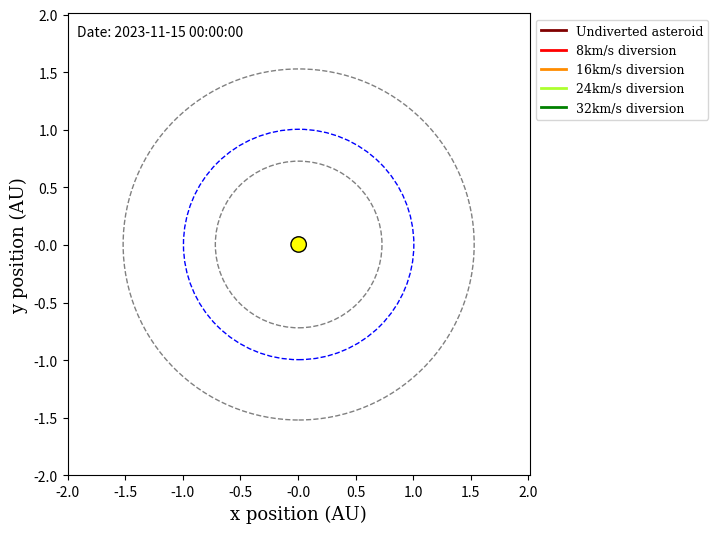

The matplotlib source for this figure:
#import libraries

import numpy as np
import math
import matplotlib.pyplot as plt
from matplotlib.animation import FuncAnimation
from matplotlib.lines import Line2D
from datetime import datetime, timedelta

#define global variables

G = 6.6726e-11
pi = np.pi

class body:
    def __init__(self, name, mass, position, period, radius, initial_angle=0):
        self.name = name
        self.position = position
        self.mass = mass
        self.period = period
        self.radius = radius
        self.initial_angle = initial_angle
        self.trail = {'x': [], 'y': []}  

bodies = [
    body("sun", 1.988e30, [0, 0], 0, 0), 
    body("earth", 7.35e22, [1.49598e11, 0], 31558118, 1.49598e11, initial_angle=4.55900034), #1 orbit before impact position: 0.566332, sep 30 orbit before impact position: 4.560036
    body("mars", 6.4169e23, [2.27956e11, 0], 59355072, 2.27956e11, initial_angle=2.181659), #1 orbit before impact position: 3.7001, sep 30 orbit before impact position: 2.181659
    body("venus", 4.86732e24, [1.08210e11, 0], 19414166, 1.08210e11, initial_angle=0.968658), #1 orbit before impact position: 5.7857665, sep 30 orbit before impact position: 0.968658
    body("asteroid1", 26.99e9, [1.64e11, 0], 0, 0),
    body("asteroid2", 26.99e9, [1.64e11, 0], 0, 0),
    body("asteroid3", 26.99e9, [1.64e11, 0], 0, 0),
    body("asteroid4", 26.99e9, [1.64e11, 0], 0, 0),
    body("asteroid5", 26.99e9, [1.64e11, 0], 0, 0),
]

for i in range(4, 9):
    bodies[i].trail = {'x': [], 'y': []}

def planet_position(index, t):

    initial_angle = bodies[index].initial_angle

    x = bodies[index].radius * math.cos(initial_angle + 2 * np.pi * t / bodies[index].period)
    y = bodies[index].radius * math.sin(initial_angle + 2 * np.pi * t / bodies[index].period)

    return x, y

def compute_displacement(index, asteroid_index):

    r_body = [bodies[index].position[0] - bodies[asteroid_index].position[0], bodies[index].position[1] - bodies[asteroid_index].position[1]]

    return r_body

def new_compute_force(index, asteroid_index):

    displacement = compute_displacement(index, asteroid_index)

    force = [G * bodies[index].mass * bodies[asteroid_index].mass * (displacement[0]/((np.linalg.norm(displacement)**3))),
            G * bodies[index].mass * bodies[asteroid_index].mass * (displacement[1]/((np.linalg.norm(displacement)**3)))]

    return force

def compute_acceleration(index, asteroid_index):

    force = new_compute_force(index, asteroid_index)

    acceleration = [force[0] / bodies[asteroid_index].mass, force[1] / bodies[asteroid_index].mass]

    return acceleration

def leapfrog_position(position, velocity, acceleration, step):

    new_velocity_x = velocity[0] + 0.5 * (step * acceleration[0])
    new_velocity_y = velocity[1] + 0.5 * (step * acceleration[1])

    new_position_x = position[0] + (step * new_velocity_x)
    new_position_y = position[1] + (step * new_velocity_y)

    return new_position_x, new_position_y

def leapfrog_velocity(velocity, acceleration, step):

    new_velocity_x = velocity[0] + (step * acceleration[0])
    new_velocity_y = velocity[1] + (step * acceleration[1])

    return new_velocity_x, new_velocity_y

earth_list = []
moon_list = []
mars_list = []
venus_list = []
asteroid_list = []
time_list = []

fig, ax = plt.subplots(figsize=(6, 6))
ax.set_xlim(-0.3e12, 0.3e12)
ax.set_ylim(-0.3e12, 0.3e12)
ax.set_aspect('equal')

# Convert axis limits to astronomical units for display
au_xlim = np.array(ax.get_xlim()) / 1.496e11
au_ylim = np.array(ax.get_ylim()) / 1.496e11

# Set custom tick labels for astronomical units with smaller ticks
au_xticks = np.arange(au_xlim[0], au_xlim[1], 0.5)
au_yticks = np.arange(au_ylim[0], au_ylim[1], 0.5)

# Convert custom tick labels back to simulation units
sim_xticks = au_xticks * 1.496e11
sim_yticks = au_yticks * 1.496e11

# Set the custom tick labels
ax.set_xticks(sim_xticks)
ax.set_yticks(sim_yticks)
ax.set_xticklabels([f"{tick:.1f}" for tick in au_xticks])
ax.set_yticklabels([f"{tick:.1f}" for tick in au_yticks])

planet_size = 4
asteroid_size = 3

# Plot initial positions of celestial bodies
earth_plot, = ax.plot([], [], linestyle='-', color='blue', label='Earth', marker='o', markersize = planet_size)
mars_plot, = ax.plot([], [], linestyle='-', color='grey', label='Mars', marker='o', markersize = planet_size)
venus_plot, = ax.plot([], [], linestyle='-', color='grey', label='Venus', marker='o', markersize = planet_size)
asteroid1_plot, = ax.plot([], [], linestyle='-', color='maroon', label='Undiverted asteroid', marker='o', markersize = asteroid_size)
asteroid2_plot, = ax.plot([], [], linestyle='-', color='red', label='8km/s diversion', marker='o', markersize = asteroid_size)
asteroid3_plot, = ax.plot([], [], linestyle='-', color='darkorange', label='16km/s diversion', marker='o', markersize = asteroid_size)
asteroid4_plot, = ax.plot([], [], linestyle='-', color='greenyellow', label='24km/s diversion', marker='o', markersize = asteroid_size)
asteroid5_plot, = ax.plot([], [], linestyle='-', color='green', label='32km/s diversion', marker='o', markersize = asteroid_size)

#ax.scatter(96697280301.42848, 114145510583.23306, color='red', marker='x')

earth_orbit_circle = plt.Circle((0, 0), bodies[1].radius, color='blue', fill=False, linestyle='dashed', linewidth=1)
mars_orbit_circle = plt.Circle((0, 0), bodies[2].radius, color='grey', fill=False, linestyle='dashed', linewidth=1)
venus_orbit_circle = plt.Circle((0, 0), bodies[3].radius, color='grey', fill=False, linestyle='dashed', linewidth=1)

# Add the circles to the plot
ax.add_patch(earth_orbit_circle)
ax.add_patch(mars_orbit_circle)
ax.add_patch(venus_orbit_circle)

trail_length = 2000  # Adjust the trail length as needed

asteroid1_trail, = ax.plot([], [], linewidth=1, linestyle='-', color='maroon')
asteroid2_trail, = ax.plot([], [], linewidth=1, linestyle='-', color='red')
asteroid3_trail, = ax.plot([], [], linewidth=1, linestyle='-', color='darkorange')
asteroid4_trail, = ax.plot([], [], linewidth=1, linestyle='-', color='greenyellow')
asteroid5_trail, = ax.plot([], [], linewidth=1, linestyle='-', color='green')

sun_circle = plt.Circle((0, 0), 1e10, facecolor='yellow', edgecolor = 'black', label='Sun')
ax.add_patch(sun_circle)

# Set up the legend
legend_font = {'family': 'DejaVu Serif', 'weight': 'normal', 'size': 9}
label_font = {'family': 'DejaVu Serif', 'weight': 'normal', 'size': 13}

legend_elements = [
        Line2D([0], [0], linewidth=2, linestyle='-', color='maroon', markersize=10, label='Undiverted asteroid'),
        Line2D([0], [0], linewidth=2, linestyle='-', color='red', markersize=10, label='8km/s diversion'),
        Line2D([0], [0], linewidth=2, linestyle='-', color='darkorange', markersize=10, label='16km/s diversion'),
        Line2D([0], [0], linewidth=2, linestyle='-', color='greenyellow', markersize=10, label='24km/s diversion'),
        Line2D([0], [0], linewidth=2, linestyle='-', color='green', markersize=10, label='32km/s diversion'),
    ]

ax.legend(handles = legend_elements, prop=legend_font, loc='upper left', bbox_to_anchor=(1,1))

ax.set_xlabel(fontdict=label_font, xlabel = "x position (AU)")
ax.set_ylabel(fontdict=label_font, ylabel = "y position (AU)")

velocity1 = [0, 25547]
velocity2 = [0, 25547]
velocity3 = [0, 25547]
velocity4 = [0, 25547]
velocity5 = [0, 25547]

position1 = bodies[4].position
position2 = bodies[5].position
position3 = bodies[6].position
position4 = bodies[7].position
position5 = bodies[8].position

def update(frame):

    global velocity1, velocity2, velocity3, velocity4, velocity5, position1, position2, position3, position4, position5

    bodies[1].position = planet_position(1, frame * step)
    bodies[2].position = planet_position(2, frame * step)
    bodies[3].position = planet_position(3, frame * step)
 
    sun_acceleration1 = compute_acceleration(0, 4)
    earth_acceleration1 = compute_acceleration(1, 4)
    mars_acceleration1 = compute_acceleration(2, 4)
    venus_acceleration1 = compute_acceleration(3, 4)

    sun_acceleration2 = compute_acceleration(0, 5)
    earth_acceleration2 = compute_acceleration(1, 5)
    mars_acceleration2 = compute_acceleration(2, 5)
    venus_acceleration2 = compute_acceleration(3, 5)

    sun_acceleration3 = compute_acceleration(0, 6)
    earth_acceleration3 = compute_acceleration(1, 6)
    mars_acceleration3 = compute_acceleration(2, 6)
    venus_acceleration3 = compute_acceleration(3, 6)

    sun_acceleration4 = compute_acceleration(0, 7)
    earth_acceleration4 = compute_acceleration(1, 7)
    mars_acceleration4 = compute_acceleration(2, 7)
    venus_acceleration4 = compute_acceleration(3, 7)

    sun_acceleration5 = compute_acceleration(0, 8)
    earth_acceleration5 = compute_acceleration(1, 8)
    mars_acceleration5 = compute_acceleration(2, 8)
    venus_acceleration5 = compute_acceleration(3, 8)

    acceleration1 = [sun_acceleration1[0] + earth_acceleration1[0] + mars_acceleration1[0] + venus_acceleration1[0],
                    sun_acceleration1[1] + earth_acceleration1[1] + mars_acceleration1[1] + venus_acceleration1[1]]

    acceleration2 = [sun_acceleration2[0] + earth_acceleration2[0] + mars_acceleration2[0] + venus_acceleration2[0],
                    sun_acceleration2[1] + earth_acceleration2[1] + mars_acceleration2[1] + venus_acceleration2[1]]

    acceleration3 = [sun_acceleration3[0] + earth_acceleration3[0] + mars_acceleration3[0] + venus_acceleration3[0],
                    sun_acceleration3[1] + earth_acceleration3[1] + mars_acceleration3[1] + venus_acceleration3[1]]
    
    acceleration4 = [sun_acceleration4[0] + earth_acceleration4[0] + mars_acceleration4[0] + venus_acceleration4[0],
                    sun_acceleration4[1] + earth_acceleration4[1] + mars_acceleration4[1] + venus_acceleration4[1]]

    acceleration5 = [sun_acceleration5[0] + earth_acceleration5[0] + mars_acceleration5[0] + venus_acceleration5[0],
                    sun_acceleration5[1] + earth_acceleration5[1] + mars_acceleration5[1] + venus_acceleration5[1]]

    velocity1 = leapfrog_velocity(velocity1, acceleration1, step)
    velocity2 = leapfrog_velocity(velocity2, acceleration2, step)
    velocity3 = leapfrog_velocity(velocity3, acceleration3, step)
    velocity4 = leapfrog_velocity(velocity4, acceleration4, step)
    velocity5 = leapfrog_velocity(velocity5, acceleration5, step)

    if frame == impulse_frame:
        # Apply the velocity change to asteroid 1
        velocity1 = [velocity1[0] + impulse1[0], velocity1[1] + impulse1[1]]
        velocity2 = [velocity2[0] + impulse2[0], velocity2[1] + impulse2[1]]
        velocity3 = [velocity3[0] + impulse3[0], velocity3[1] + impulse3[1]]
        velocity4 = [velocity4[0] + impulse4[0], velocity4[1] + impulse4[1]]
        velocity5 = [velocity5[0] + impulse5[0], velocity5[1] + impulse5[1]]
        
    
    position1 = leapfrog_position(position1, velocity1, acceleration1, step)
    position2 = leapfrog_position(position2, velocity2, acceleration2, step)
    position3 = leapfrog_position(position3, velocity3, acceleration3, step)
    position4 = leapfrog_position(position4, velocity4, acceleration4, step)
    position5 = leapfrog_position(position5, velocity5, acceleration5, step)

    for i, pos in enumerate([position1, position2, position3, position4, position5]):
        bodies[i + 4].trail['x'].append(pos[0])
        bodies[i + 4].trail['y'].append(pos[1])

    bodies[4].position = position1
    bodies[5].position = position2
    bodies[6].position = position3
    bodies[7].position = position4
    bodies[8].position = position5

    asteroid1_trail.set_data(bodies[4].trail['x'][-trail_length:], bodies[4].trail['y'][-trail_length:])
    asteroid2_trail.set_data(bodies[5].trail['x'][-trail_length:], bodies[5].trail['y'][-trail_length:])
    asteroid3_trail.set_data(bodies[6].trail['x'][-trail_length:], bodies[6].trail['y'][-trail_length:])
    asteroid4_trail.set_data(bodies[7].trail['x'][-trail_length:], bodies[7].trail['y'][-trail_length:])
    asteroid5_trail.set_data(bodies[8].trail['x'][-trail_length:], bodies[8].trail['y'][-trail_length:])

    x_earth, y_earth = bodies[1].position
    x_mars, y_mars = bodies[2].position
    x_jupiter, y_jupiter = bodies[3].position
    x_asteroid1, y_asteroid1 = bodies[4].position
    x_asteroid2, y_asteroid2 = bodies[5].position
    x_asteroid3, y_asteroid3 = bodies[6].position
    x_asteroid4, y_asteroid4 = bodies[7].position
    x_asteroid5, y_asteroid5 = bodies[8].position

    earth_plot.set_data(x_earth, y_earth)
    mars_plot.set_data(x_mars, y_mars)
    venus_plot.set_data(x_jupiter, y_jupiter)
    asteroid1_plot.set_data(x_asteroid1, y_asteroid1)
    asteroid2_plot.set_data(x_asteroid2, y_asteroid2)
    asteroid3_plot.set_data(x_asteroid3, y_asteroid3)
    asteroid4_plot.set_data(x_asteroid4, y_asteroid4)
    asteroid5_plot.set_data(x_asteroid5, y_asteroid5)

    sun_circle.set_center((0, 0))

    current_date = start_date + timedelta(seconds=frame * step)
    date_text.set_text(f"Date: {current_date.strftime('%Y-%m-%d %H:%M:%S')}")

    return earth_plot, mars_plot, venus_plot, asteroid1_plot, asteroid2_plot, asteroid3_plot, asteroid4_plot, asteroid5_plot, sun_circle, asteroid1_trail, asteroid2_trail, asteroid3_trail, asteroid4_trail, asteroid5_trail, date_text

sim_time = 1.708281e8 + 0.8e8 #3.3e7 for one orbit, 1.708281e8 = time between sep30 and impact
step = 1000
num_frames = int(sim_time / step)

impulse1 = [0, 0]
impulse2 = [0, -100]
impulse3 = [0, -200]
impulse4 = [0, -300]
impulse5 = [0, -400]

impulse_time = 1.4e7
impulse_frame = int(impulse_time / step)

start_date = datetime(2023, 11, 15, 0, 0, 0)

# Add date counter text in the top-left corner
date_text = ax.text(0.02, 0.95, '', transform=ax.transAxes, fontsize=10, color='black', ha='left')
date_text.set_text(f"Date: {start_date.strftime('%Y-%m-%d %H:%M:%S')}")

# ... (previous code)

# Create the animation
animation = FuncAnimation(fig, update, frames=num_frames, interval=1, blit=False)

# Display the animation (optional)
plt.show()